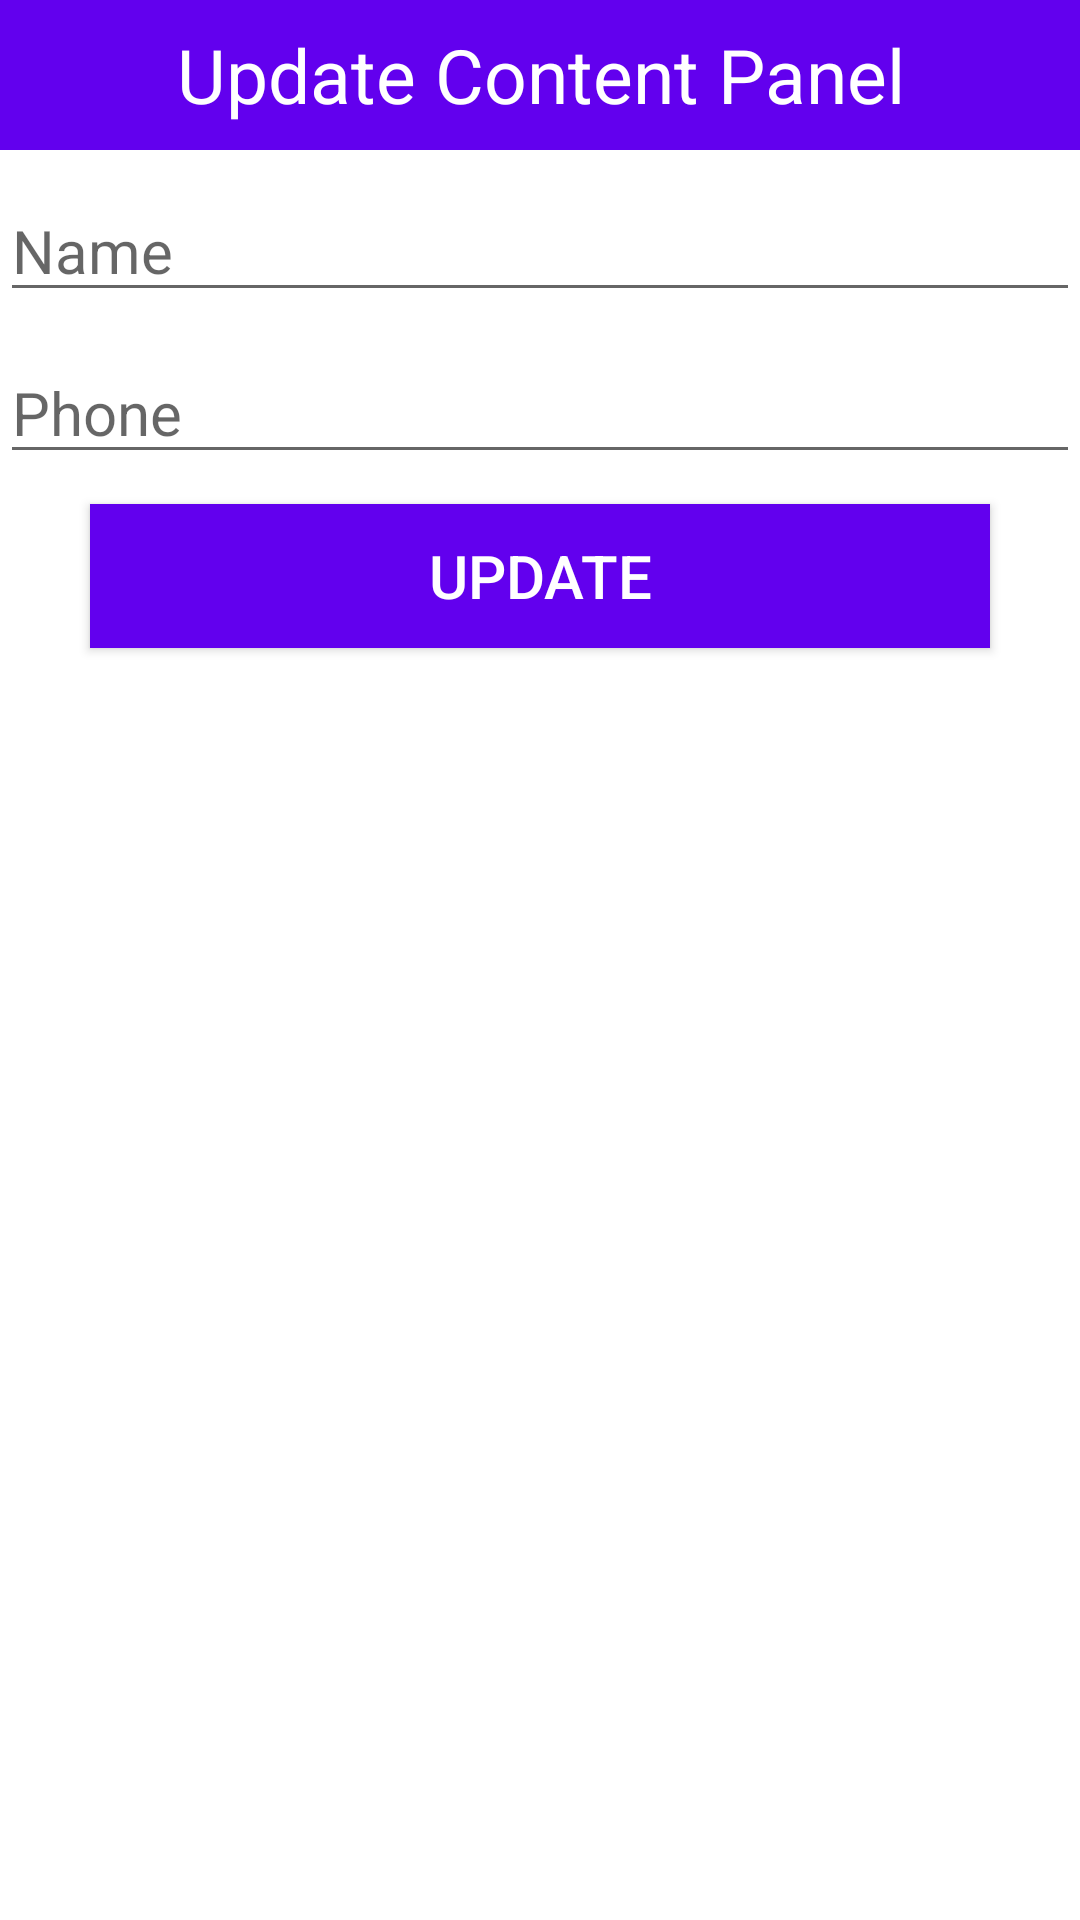

Reconstruct the res/layout file that produces this screen, plus the resources it refers to.
<!-- AndroidManifest.xml: application theme Theme.SafetyService -->
<!-- res/layout/dialogcontent.xml -->
<?xml version="1.0" encoding="utf-8"?>
<LinearLayout
    xmlns:android="http://schemas.android.com/apk/res/android"
    android:layout_width="match_parent"
    android:layout_height="match_parent"
    android:orientation="vertical"
    >

    <TextView
        android:layout_width="match_parent"
        android:layout_height="50dp"
        android:text="Update Content Panel"
        android:background="@color/purple_500"
        android:textSize="25sp"
        android:gravity="center"
        android:textColor="#fff"/>


    <EditText
        android:layout_width="match_parent"
        android:layout_height="wrap_content"
        android:hint="Name"
        android:id="@+id/uname"
        android:layout_marginTop="10dp"
        android:textSize="20sp"/>

    <EditText
        android:layout_width="match_parent"
        android:layout_height="wrap_content"
        android:hint="Phone"
        android:inputType="phone"
        android:id="@+id/uphone"
        android:layout_marginTop="10dp"
        android:textSize="20sp"/>


    <Button
        android:layout_width="300dp"
        android:layout_height="wrap_content"
        android:text="Update"
        android:id="@+id/usubmit"
        android:background="@color/purple_500"
        android:textColor="#fff"
        android:layout_gravity="center"
        android:textSize="20sp"
        android:layout_marginTop="10dp"
        android:layout_marginBottom="10dp"
        />

</LinearLayout>
<!-- resources referenced by this layout -->
<resources>
  <style name="Theme.SafetyService" parent="Theme.MaterialComponents.DayNight.DarkActionBar">
          
          <item name="colorPrimary">@color/purple_500</item>
          <item name="colorPrimaryVariant">@color/purple_700</item>
          <item name="colorOnPrimary">@color/white</item>
          
          <item name="colorSecondary">@color/teal_200</item>
          <item name="colorSecondaryVariant">@color/teal_700</item>
          <item name="colorOnSecondary">@color/black</item>
          
          <item name="android:statusBarColor" tools:targetApi="l">?attr/colorPrimaryVariant</item>
          
      </style>
  <!-- not gathered from this repository: default colours our renderer supplied (Android Studio template values) -->
  <color name="purple_500">#FF6200EE</color>
  <color name="purple_700">#FF3700B3</color>
  <color name="teal_200">#FF03DAC5</color>
  <color name="teal_700">#FF018786</color>
  <color name="black">#FF000000</color>
  <color name="white">#FFFFFFFF</color>
</resources>
